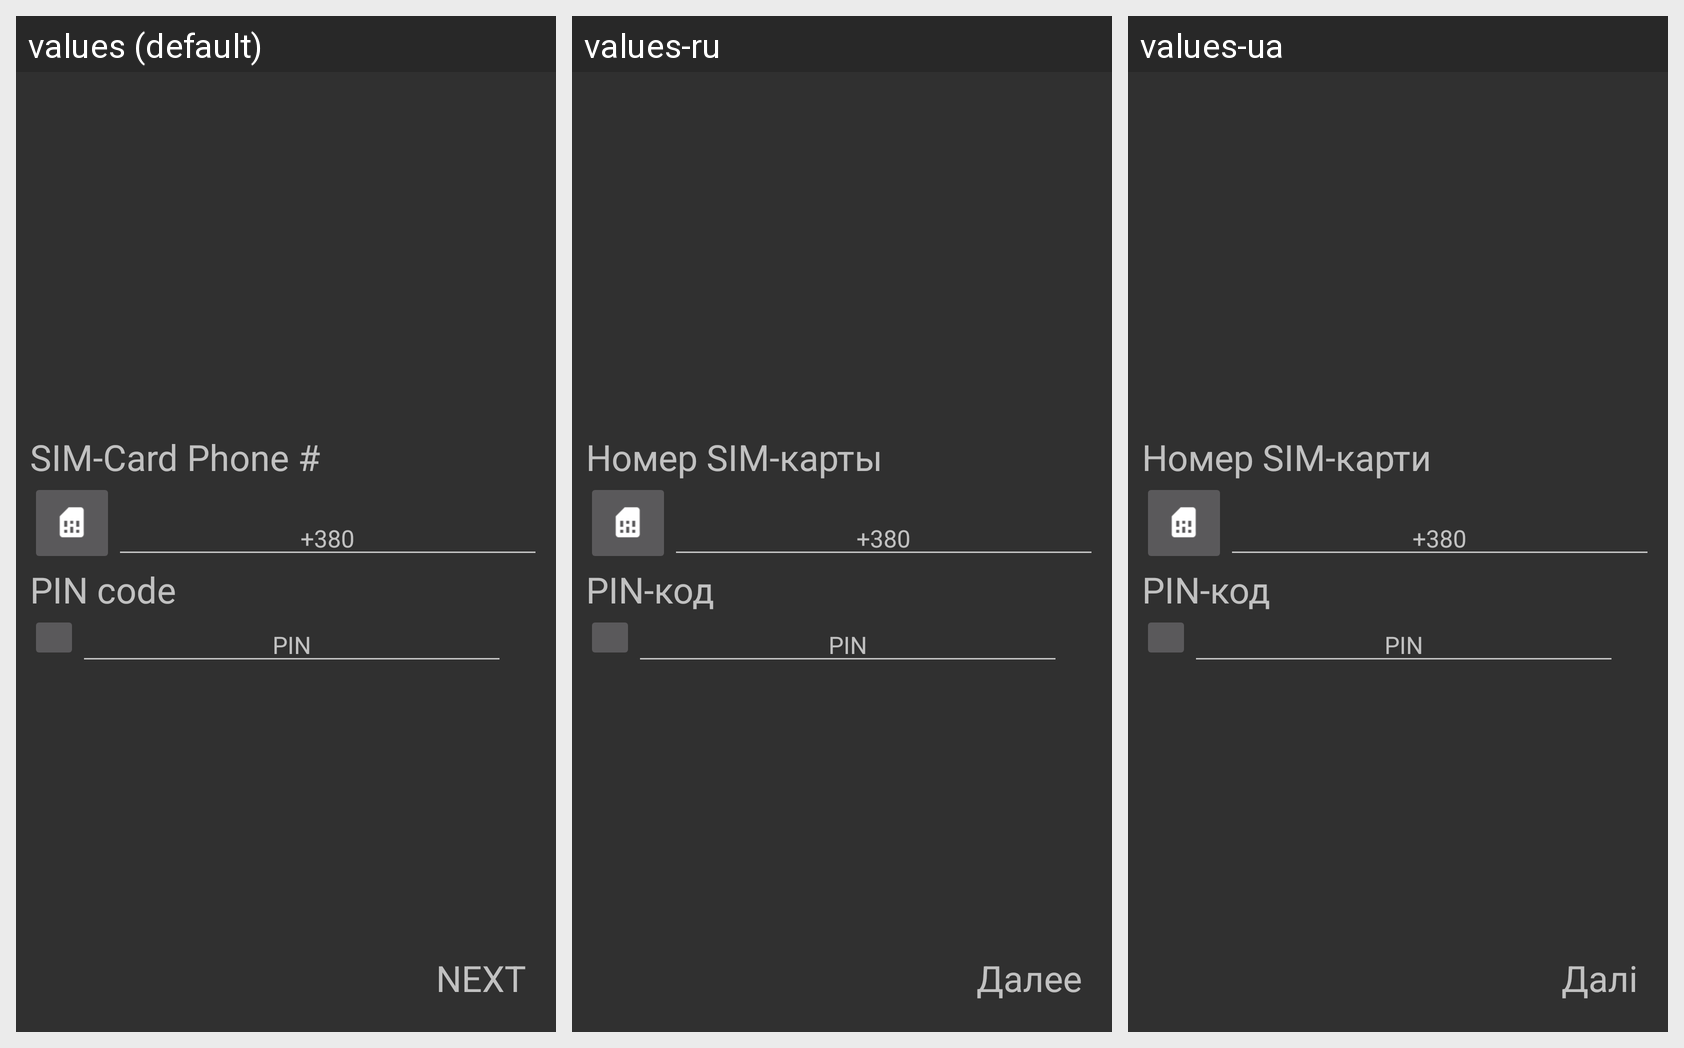

This grid shows one Android layout under several languages. Give, for every string resource on the screen, its name, the default text and each shown locale's text.
Android screen res/layout/activity_create_first_user.xml rendered under 3 locales, left to right: values (default), values-ru, values-ua. Device: Nexus 5 (rendered at 1080×1920; each locale shown at half size, 540×960, under a caption strip naming it); theme AppTheme.
Strings drawn on this screen, with the default value and each locale's value (text and hints the layout hard-codes appear in the picture but are not listed):

tvSimCardPhone
  values: SIM-Card Phone #
  values-ru: Номер SIM-карты
  values-ua: Номер SIM-карти

tvPinCode
  values: PIN code
  values-ru: PIN-код
  values-ua: PIN-код

tvNext
  values: NEXT
  values-ru: Далее
  values-ua: Далі
